Run: headless pygame with SDL's dummy video driver; simulated clock (each Clock.tick advances the game by its frame time, no real sleeping); random seed 0; keys injected as events and as key.get_pressed() state; no mouse input.
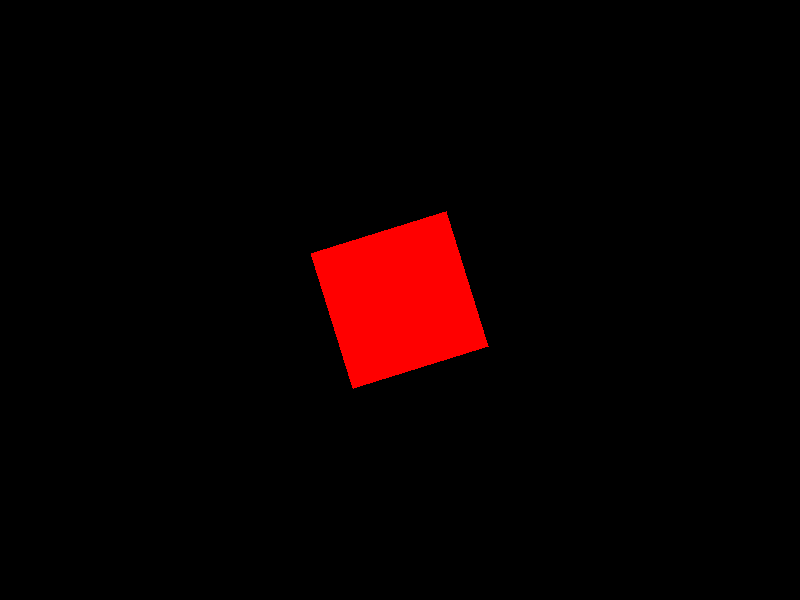
Frame 1 of 4 · flips 1–60 · no input
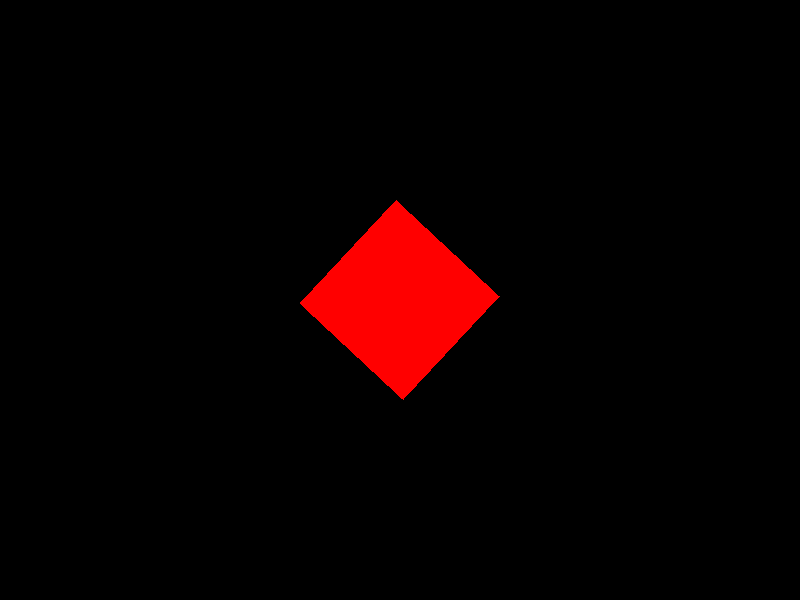
Frame 2 of 4 · flips 61–180 · tapped SPACE, RETURN · held RIGHT (→), D
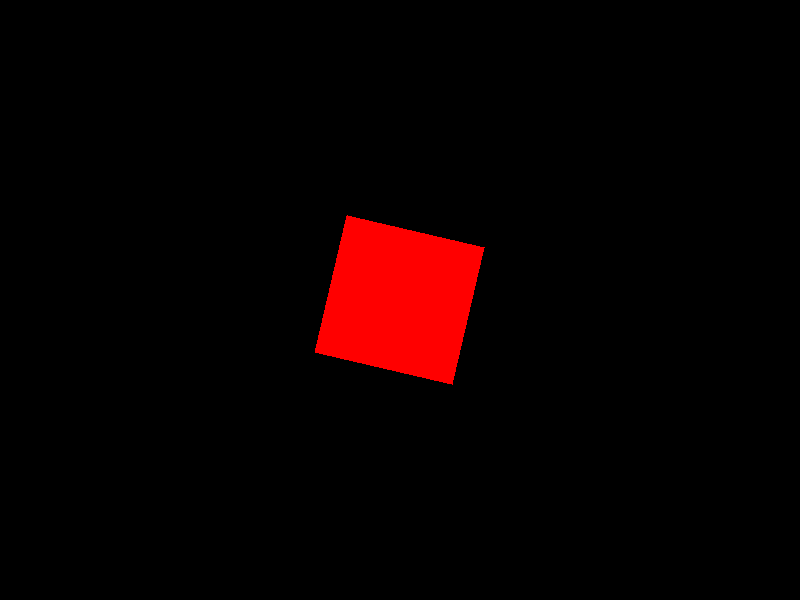
Frame 3 of 4 · flips 181–300 · held DOWN (↓), S
Frame 4 of 4 · flips 301–420 · held LEFT (←), A, UP (↑), W · screen same as frame 1, image omitted

The pygame program that drew these frames:

import pygame
import sys
import math

pygame.init()

# Set up the screen
screen_width = 800
screen_height = 600
screen = pygame.display.set_mode((screen_width, screen_height))
pygame.display.set_caption("Rotating Square Animation")

# Colors
BLACK = (0, 0, 0)
WHITE = (255, 255, 255)
RED = (255, 0, 0)

# Square properties
square_size = 100
square_center = (screen_width // 2, screen_height // 2)
rotation_speed = 2  # in degrees per frame

# Main game loop
angle = 0
running = True
while running:
    for event in pygame.event.get():
        if event.type == pygame.QUIT:
            running = False

    # Clear the screen
    screen.fill(BLACK)

    # Calculate the vertices of the square
    vertices = []
    for i in range(4):
        x = square_center[0] + square_size * math.cos(math.radians(angle + i * 90))
        y = square_center[1] + square_size * math.sin(math.radians(angle + i * 90))
        vertices.append((x, y))

    # Draw the square
    pygame.draw.polygon(screen, RED, vertices)

    # Update angle for rotation
    angle += rotation_speed
    if angle >= 360:
        angle -= 360

    # Update the display
    pygame.display.flip()

    # Control the frame rate
    pygame.time.Clock().tick(60)

pygame.quit()
sys.exit()
